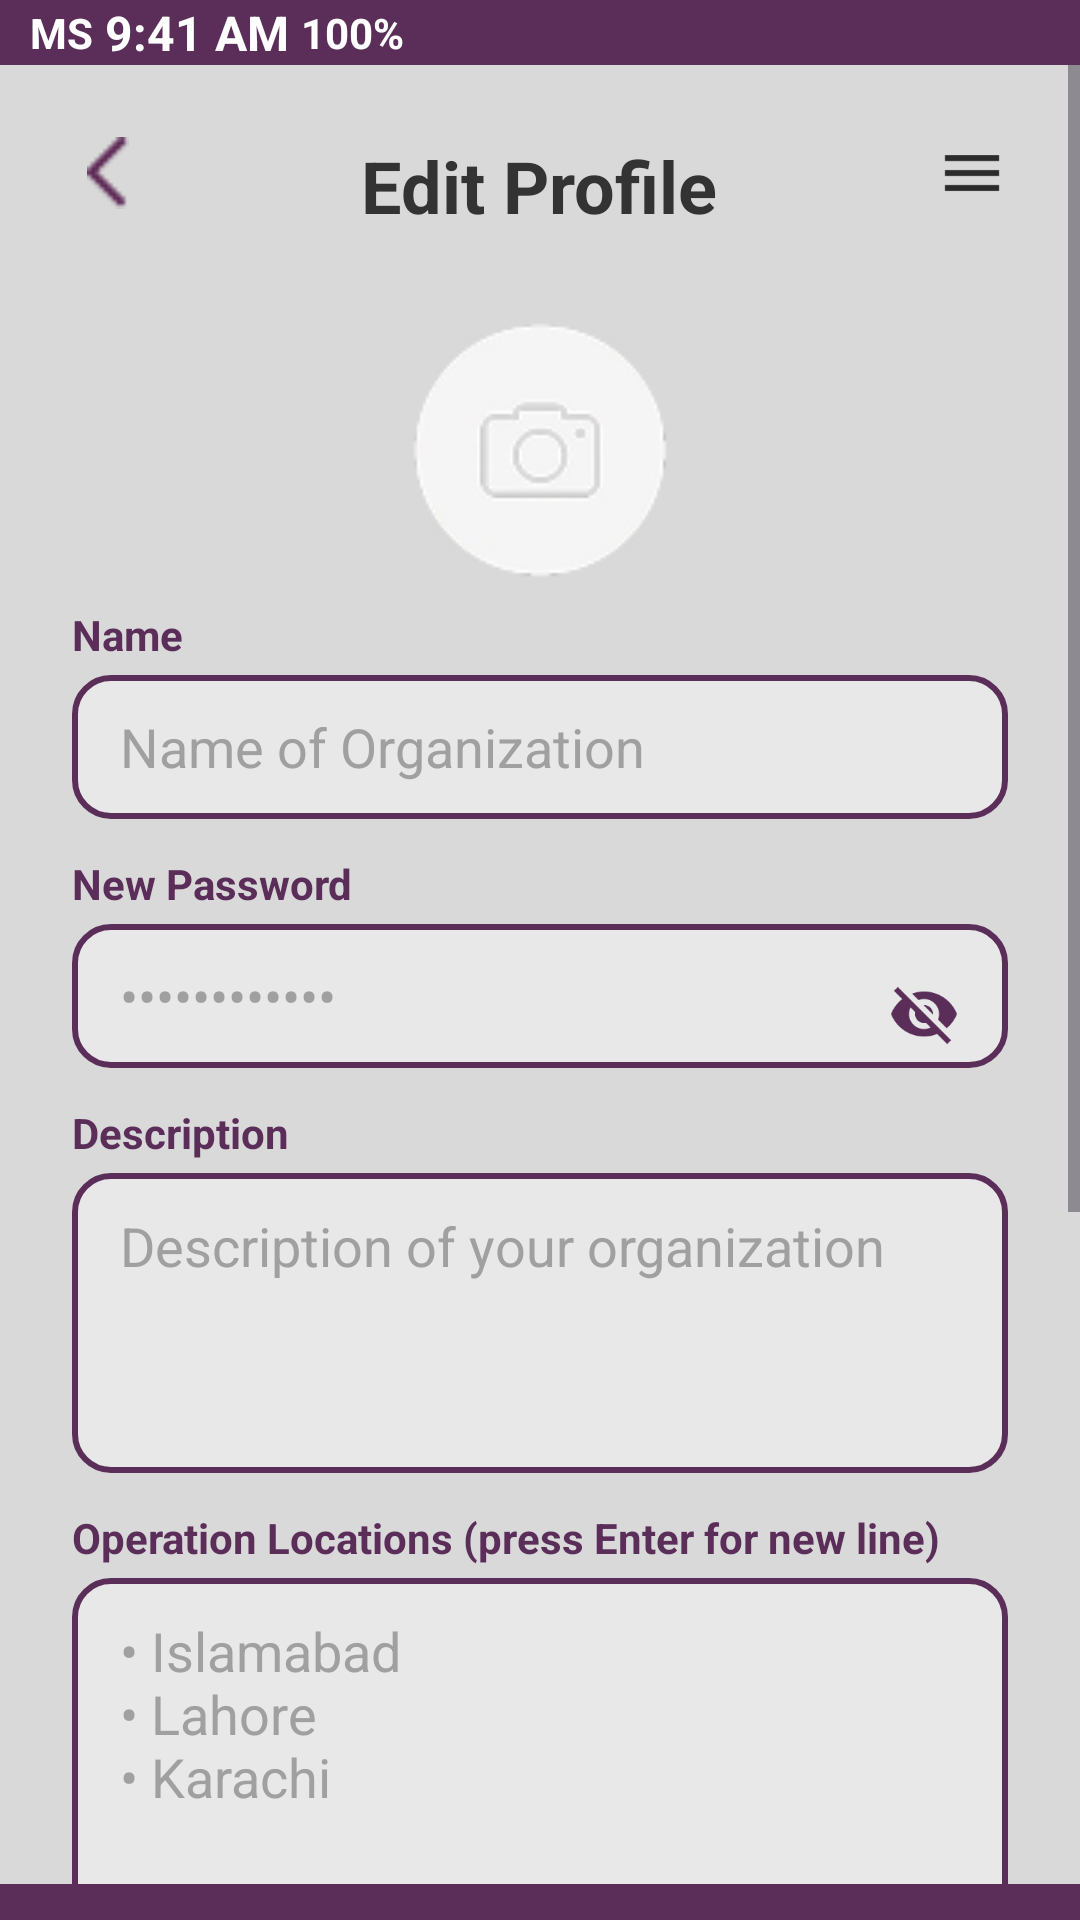

Produce the Android XML layout that renders to this screen, including the resource entries it uses.
<!-- AndroidManifest.xml: application theme Theme.I230613_i230658_i230736 -->
<!-- res/layout/activity_edit_profile_o.xml -->
<?xml version="1.0" encoding="utf-8"?>
<RelativeLayout xmlns:android="http://schemas.android.com/apk/res/android"
    xmlns:app="http://schemas.android.com/apk/res-auto"
    android:layout_width="match_parent"
    android:layout_height="match_parent"
    android:background="#D9D9D9">

    
    <LinearLayout
        android:id="@+id/statusBar"
        android:layout_width="match_parent"
        android:layout_height="wrap_content"
        android:background="#5B2E5A"
        android:orientation="horizontal"
        android:gravity="center_vertical"
        android:paddingHorizontal="10dp">

        <TextView
            android:layout_width="wrap_content"
            android:layout_height="wrap_content"
            android:text="MS"
            android:textColor="#FFFFFF"
            android:textStyle="bold"
            android:textSize="14sp"
            android:layout_marginEnd="4dp"/>

        <TextView
            android:layout_width="wrap_content"
            android:layout_height="wrap_content"
            android:text="9:41 AM"
            android:textColor="#FFFFFF"
            android:textStyle="bold"
            android:textSize="16sp"
            android:layout_gravity="center"/>

        <TextView
            android:layout_width="wrap_content"
            android:layout_height="wrap_content"
            android:text="100%"
            android:textColor="#FFFFFF"
            android:textStyle="bold"
            android:textSize="14sp"
            android:layout_marginStart="4dp"/>
    </LinearLayout>

    
    <ScrollView
        android:layout_below="@id/statusBar"
        android:layout_width="match_parent"
        android:layout_height="match_parent"
        android:fillViewport="true">

        <LinearLayout
            android:layout_width="match_parent"
            android:layout_height="wrap_content"
            android:orientation="vertical"
            android:padding="24dp">

            
            <RelativeLayout
                android:layout_width="match_parent"
                android:layout_height="wrap_content"
                android:layout_marginBottom="20dp">

                <ImageView
                    android:id="@+id/backArrow"
                    android:layout_width="24dp"
                    android:layout_height="24dp"
                    android:layout_alignParentStart="true"
                    android:src="@drawable/chevronleft"
                    android:contentDescription="Back" />

                <TextView
                    android:id="@+id/title"
                    android:layout_width="wrap_content"
                    android:layout_height="wrap_content"
                    android:text="Edit Profile"
                    android:textStyle="bold"
                    android:textSize="24sp"
                    android:textColor="#333333"
                    android:layout_centerHorizontal="true" />

                <ImageView
                    android:id="@+id/menuIcon"
                    android:layout_width="24dp"
                    android:layout_height="24dp"
                    android:layout_alignParentEnd="true"
                    android:src="@drawable/ic_menu"
                    android:contentDescription="Menu" />
            </RelativeLayout>

            
            <ImageView
                android:id="@+id/profileImage"
                android:layout_width="wrap_content"
                android:layout_height="wrap_content"
                android:layout_gravity="center"
                android:src="@drawable/pfp"
                android:scaleType="centerInside"/>

            
            <TextView
                android:layout_width="wrap_content"
                android:layout_height="wrap_content"
                android:text="Name"
                android:textStyle="bold"
                android:textColor="#5B2E5A"
                android:textSize="14sp"
                android:layout_marginBottom="4dp" />

            <EditText
                android:id="@+id/nameInput"
                android:layout_width="match_parent"
                android:layout_height="48dp"
                android:hint="Name of Organization"
                android:textColorHint="#A0A0A0"
                android:background="@drawable/input_border_purple"
                android:paddingStart="16dp"
                android:paddingEnd="16dp"
                android:layout_marginBottom="12dp" />

            
            <TextView
                android:layout_width="wrap_content"
                android:layout_height="wrap_content"
                android:text="New Password"
                android:textColor="#5B2E5A"
                android:textStyle="bold"
                android:textSize="14sp"
                android:layout_marginBottom="4dp" />

            <RelativeLayout
                android:layout_width="match_parent"
                android:layout_height="wrap_content">

                <EditText
                    android:id="@+id/usernameInput"
                    android:layout_width="match_parent"
                    android:layout_height="48dp"
                    android:hint="••••••••••••"
                    android:inputType="textPassword"
                    android:textColorHint="#A0A0A0"
                    android:background="@drawable/input_border_purple"
                    android:paddingStart="16dp"
                    android:paddingEnd="48dp"
                    android:layout_marginBottom="12dp" />

                <ImageView
                    android:id="@+id/toggleConfirmPassword"
                    android:layout_width="24dp"
                    android:layout_height="24dp"
                    android:layout_alignParentEnd="true"
                    android:layout_centerVertical="true"
                    android:layout_marginEnd="16dp"
                    android:src="@drawable/ic_eye_off" />
            </RelativeLayout>

            
            <TextView
                android:layout_width="wrap_content"
                android:layout_height="wrap_content"
                android:text="Description"
                android:textStyle="bold"
                android:textColor="#5B2E5A"
                android:textSize="14sp"
                android:layout_marginBottom="4dp" />

            <EditText
                android:id="@+id/newPasswordInput"
                android:layout_width="match_parent"
                android:layout_height="100dp"
                android:hint="Description of your organization"
                android:background="@drawable/input_border_purple"
                android:textColorHint="#A0A0A0"
                android:gravity="top|start"
                android:paddingStart="16dp"
                android:paddingEnd="16dp"
                android:paddingTop="12dp"
                android:layout_marginBottom="12dp" />

            
            <TextView
                android:layout_width="wrap_content"
                android:layout_height="wrap_content"
                android:text="Operation Locations (press Enter for new line)"
                android:textStyle="bold"
                android:textColor="#5B2E5A"
                android:textSize="14sp"
                android:layout_marginBottom="4dp" />

            <EditText
                android:id="@+id/confirmPasswordInput"
                android:layout_width="match_parent"
                android:layout_height="120dp"
                android:hint="• Islamabad&#10;• Lahore&#10;• Karachi"
                android:background="@drawable/input_border_purple"
                android:textColorHint="#A0A0A0"
                android:inputType="textMultiLine"
                android:gravity="top|start"
                android:paddingStart="16dp"
                android:paddingEnd="16dp"
                android:paddingTop="12dp"
                android:layout_marginBottom="12dp" />

            
            <TextView
                android:layout_width="wrap_content"
                android:layout_height="wrap_content"
                android:text="Main Location"
                android:textColor="#5B2E5A"
                android:textSize="14sp"
                android:textStyle="bold"
                android:layout_marginBottom="4dp" />

            <EditText
                android:id="@+id/locationInput"
                android:layout_width="match_parent"
                android:layout_height="48dp"
                android:hint="Islamabad, Pakistan"
                android:textColorHint="#A0A0A0"
                android:background="@drawable/input_border_purple"
                android:paddingStart="16dp"
                android:paddingEnd="16dp"
                android:layout_marginBottom="24dp" />

            
            <TextView
                android:layout_width="wrap_content"
                android:layout_height="wrap_content"
                android:text="Programs List (press Enter for new line)"
                android:textColor="#5B2E5A"
                android:textSize="14sp"
                android:textStyle="bold"
                android:layout_marginBottom="4dp" />

            <EditText
                android:id="@+id/listprog"
                android:layout_width="match_parent"
                android:layout_height="150dp"
                android:hint="• Orphan Care Program&#10;• Education Program&#10;• Community Services"
                android:textColorHint="#A0A0A0"
                android:background="@drawable/input_border_purple"
                android:inputType="textMultiLine"
                android:gravity="top|start"
                android:paddingStart="16dp"
                android:paddingEnd="16dp"
                android:paddingTop="12dp"
                android:layout_marginBottom="24dp" />

            
            <Button
                android:id="@+id/btnDone"
                android:layout_width="200dp"
                android:layout_height="wrap_content"
                android:text="Done"
                android:textColor="#FFFFFF"
                android:layout_gravity="center"
                android:textSize="18sp"
                app:backgroundTint="@null"
                android:background="@drawable/button_purple_background"
                android:paddingVertical="10dp"
                android:textStyle="bold" />
        </LinearLayout>
    </ScrollView>

    
    <View
        android:layout_alignParentBottom="true"
        android:layout_width="match_parent"
        android:layout_height="12dp"
        android:background="#5B2E5A"/>
</RelativeLayout>
<!-- resources referenced by this layout -->
<resources>
  <!-- drawable button_purple_background (drawable) -->
  <?xml version="1.0" encoding="utf-8"?>
  <shape xmlns:android="http://schemas.android.com/apk/res/android">
      <solid android:color="#5B2E5A" />
      <corners android:radius="12dp" />
  </shape>
  <!-- drawable chevronleft: png bitmap (drawable, 290 bytes) -->
  <!-- drawable ic_eye_off (drawable) -->
  <?xml version="1.0" encoding="utf-8"?>
  <vector xmlns:android="http://schemas.android.com/apk/res/android"
      android:width="24dp"
      android:height="24dp"
      android:viewportWidth="24"
      android:viewportHeight="24">
      <path
          android:fillColor="#5B2E5A"
          android:pathData="M12,7c2.76,0 5,2.24 5,5 0,0.65 -0.13,1.26 -0.36,1.83l2.92,2.92c1.51,-1.26 2.7,-2.89 3.43,-4.75 -1.73,-4.39 -6,-7.5 -11,-7.5 -1.4,0 -2.74,0.25 -3.98,0.7l2.16,2.16C10.74,7.13 11.35,7 12,7zM2,4.27l2.28,2.28 0.46,0.46C3.08,8.3 1.78,10.02 1,12c1.73,4.39 6,7.5 11,7.5 1.55,0 3.03,-0.3 4.38,-0.84l0.42,0.42L19.73,22 21,20.73 3.27,3 2,4.27zM7.53,9.8l1.55,1.55c-0.05,0.21 -0.08,0.43 -0.08,0.65 0,1.66 1.34,3 3,3 0.22,0 0.44,-0.03 0.65,-0.08l1.55,1.55c-0.67,0.33 -1.41,0.53 -2.2,0.53 -2.76,0 -5,-2.24 -5,-5 0,-0.79 0.2,-1.53 0.53,-2.2zM11.84,9.02l3.15,3.15 0.02,-0.16c0,-1.66 -1.34,-3 -3,-3l-0.17,0.01z" />
  </vector>
  <!-- drawable ic_menu (drawable) -->
  <?xml version="1.0" encoding="utf-8"?>
  <vector xmlns:android="http://schemas.android.com/apk/res/android"
      android:width="24dp"
      android:height="24dp"
      android:viewportWidth="24"
      android:viewportHeight="24">
      <path
          android:fillColor="#2B2B2B"
          android:pathData="M3,18h18v-2H3v2zM3,13h18v-2H3v2zM3,6v2h18V6H3z" />
  </vector>
  <!-- drawable input_border_purple (drawable) -->
  <?xml version="1.0" encoding="utf-8"?>
  <shape xmlns:android="http://schemas.android.com/apk/res/android">
      <solid android:color="#E8E8E8" />
      <stroke
          android:width="2dp"
          android:color="#5B2E5A" />
      <corners android:radius="12dp" />
  </shape>
  <!-- drawable pfp: png bitmap (drawable, 5574 bytes) -->
  <style name="Theme.I230613_i230658_i230736" parent="Base.Theme.I230613_i230658_i230736" />
  <style name="Base.Theme.I230613_i230658_i230736" parent="Theme.Material3.DayNight.NoActionBar">
          
          
      </style>
</resources>
